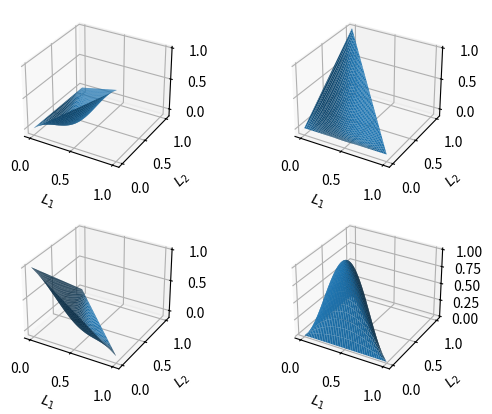
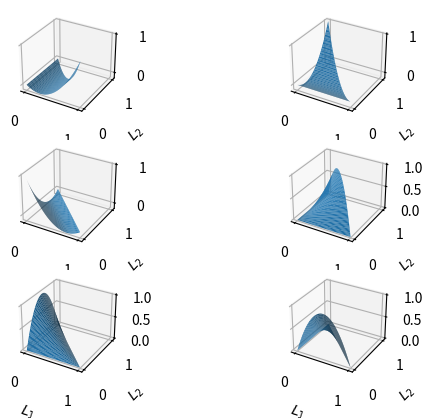

These figures' Python source, in order:
import numpy as np
import matplotlib.pyplot as plt

x_ = np.linspace(0,1)
y_ = np.linspace(0,1)

x, y = np.meshgrid(x_,y_)


N1 = np.zeros((x.shape[0],x.shape[1]), dtype = 'float')
N2 = np.zeros((x.shape[0],x.shape[1]), dtype = 'float')
N3 = np.zeros((x.shape[0],x.shape[1]), dtype = 'float')
N4 = np.zeros((x.shape[0],x.shape[1]), dtype = 'float')

N1_ = np.zeros((x.shape[0],x.shape[1]), dtype = 'float')
N2_ = np.zeros((x.shape[0],x.shape[1]), dtype = 'float')
N3_ = np.zeros((x.shape[0],x.shape[1]), dtype = 'float')
N4_ = np.zeros((x.shape[0],x.shape[1]), dtype = 'float')
N5_ = np.zeros((x.shape[0],x.shape[1]), dtype = 'float')
N6_ = np.zeros((x.shape[0],x.shape[1]), dtype = 'float')


z = np.zeros((x.shape[0],x.shape[1]), dtype = 'float')

for i in range (x.shape[0]):
    for j in range (x.shape[1]):
        z[i][j] = 1.0 - x[i][j] - y[i][j]
        if y[i][j] > 1.0 - x[i][j]:
            N1[i][j] = float('NaN')
            N2[i][j] = float('NaN')
            N3[i][j] = float('NaN')
            N4[i][j] = float('NaN')
            
            N1_[i][j] = float('NaN')
            N2_[i][j] = float('NaN')
            N3_[i][j] = float('NaN')
            N4_[i][j] = float('NaN')
            N5_[i][j] = float('NaN')
            N6_[i][j] = float('NaN')
        else:
            N1[i][j] = x[i][j] - 9.0*x[i][j]*y[i][j]*z[i][j]
            N2[i][j] = y[i][j] - 9.0*x[i][j]*y[i][j]*z[i][j]
            N3[i][j] = z[i][j] - 9.0*x[i][j]*y[i][j]*z[i][j]
            N4[i][j] = 27.0*x[i][j]*y[i][j]*z[i][j]
            
            N1_[i][j] = (2*x[i][j] - 1)*x[i][j]
            N2_[i][j] = (2*y[i][j] - 1)*y[i][j]
            N3_[i][j] = (2*z[i][j] - 1)*z[i][j]
            N4_[i][j] = 4.0*x[i][j]*y[i][j]
            N5_[i][j] = 4.0*z[i][j]*y[i][j]
            N6_[i][j] = 4.0*x[i][j]*z[i][j]
            

plt.close('all')
fig = plt.figure(1)
ax = fig.add_subplot(221, projection='3d')
surf = ax.plot_surface(x,y,N1)
ax.set_xlabel(r'$L_1$')
ax.set_ylabel(r'$L_2$')

ax = fig.add_subplot(222, projection='3d')
surf = ax.plot_surface(x,y,N2)
ax.set_xlabel(r'$L_1$')
ax.set_ylabel(r'$L_2$')

ax = fig.add_subplot(223, projection='3d')
surf = ax.plot_surface(x,y,N3)
ax.set_xlabel(r'$L_1$')
ax.set_ylabel(r'$L_2$')

ax = fig.add_subplot(224, projection='3d')
surf = ax.plot_surface(x,y,N4)
ax.set_xlabel(r'$L_1$')
ax.set_ylabel(r'$L_2$')


fig = plt.figure(2)
ax = fig.add_subplot(321, projection='3d')
surf = ax.plot_surface(x,y,N1_)
ax.set_xlabel(r'$L_1$')
ax.set_ylabel(r'$L_2$')

ax = fig.add_subplot(322, projection='3d')
surf = ax.plot_surface(x,y,N2_)
ax.set_xlabel(r'$L_1$')
ax.set_ylabel(r'$L_2$')

ax = fig.add_subplot(323, projection='3d')
surf = ax.plot_surface(x,y,N3_)
ax.set_xlabel(r'$L_1$')
ax.set_ylabel(r'$L_2$')

ax = fig.add_subplot(324, projection='3d')
surf = ax.plot_surface(x,y,N4_)
ax.set_xlabel(r'$L_1$')
ax.set_ylabel(r'$L_2$')

ax = fig.add_subplot(325, projection='3d')
surf = ax.plot_surface(x,y,N5_)
ax.set_xlabel(r'$L_1$')
ax.set_ylabel(r'$L_2$')

ax = fig.add_subplot(326, projection='3d')
surf = ax.plot_surface(x,y,N6_)
ax.set_xlabel(r'$L_1$')
ax.set_ylabel(r'$L_2$')
        
            